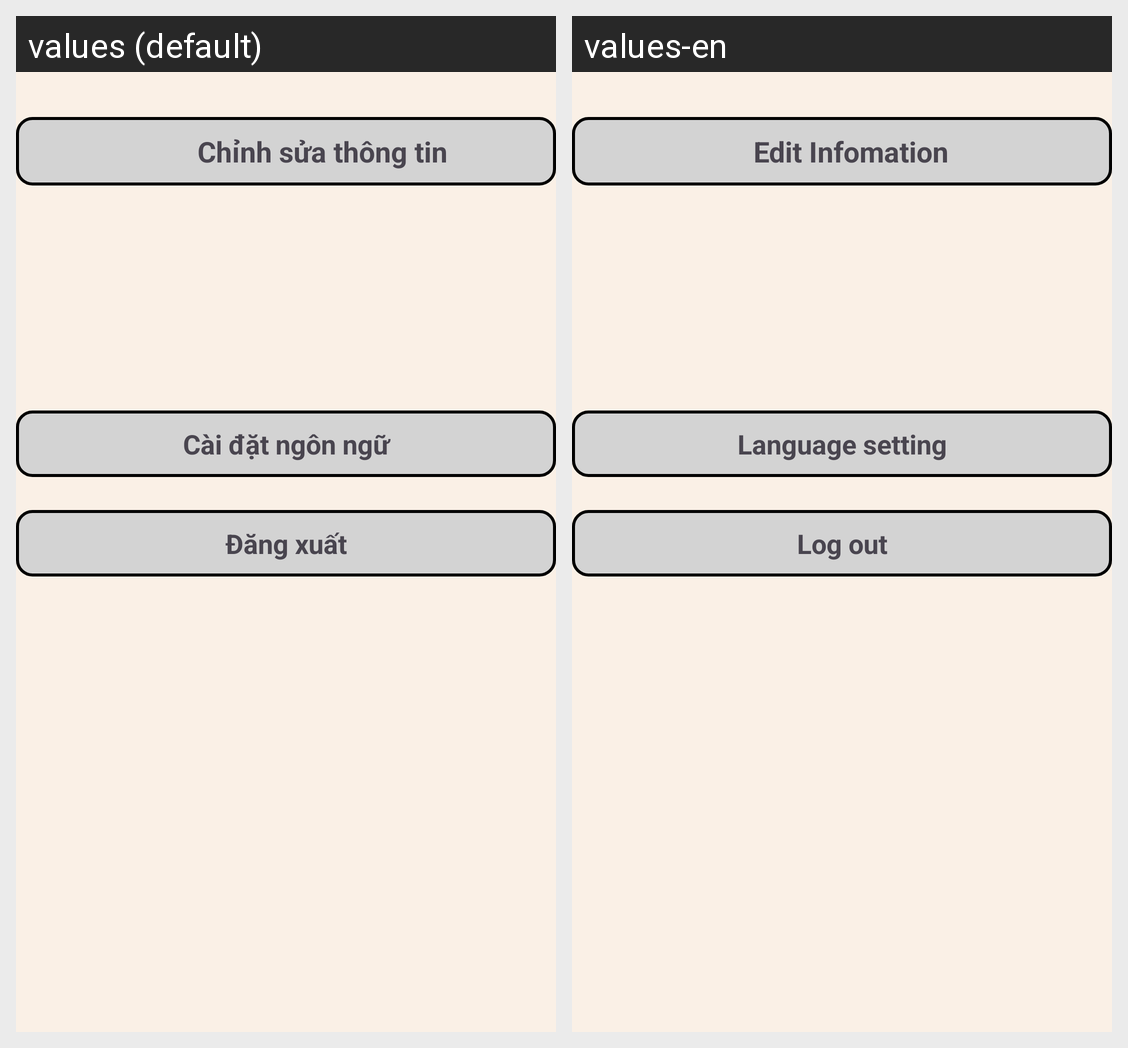

Here is an Android app screen in its default locale and in the app's own translations. Write out the translated-string differences for the strings that appear on this screen.
Android screen res/layout/activity_chinh_sua.xml rendered under 2 locales, left to right: values (default), values-en. Device: Nexus 5 (rendered at 1080×1920; each locale shown at half size, 540×960, under a caption strip naming it); theme Theme.SmartHome.
Strings drawn on this screen, with the default value and each locale's value (text and hints the layout hard-codes, and strings that could not be matched under every locale, appear in the picture but are not listed):

edit_info
  values: Chỉnh sửa thông tin
  values-en: Edit Infomation

cai_dat_nn
  values: Cài đặt ngôn ngữ
  values-en: Language setting

log_out
  values: Đăng xuất
  values-en: Log out
